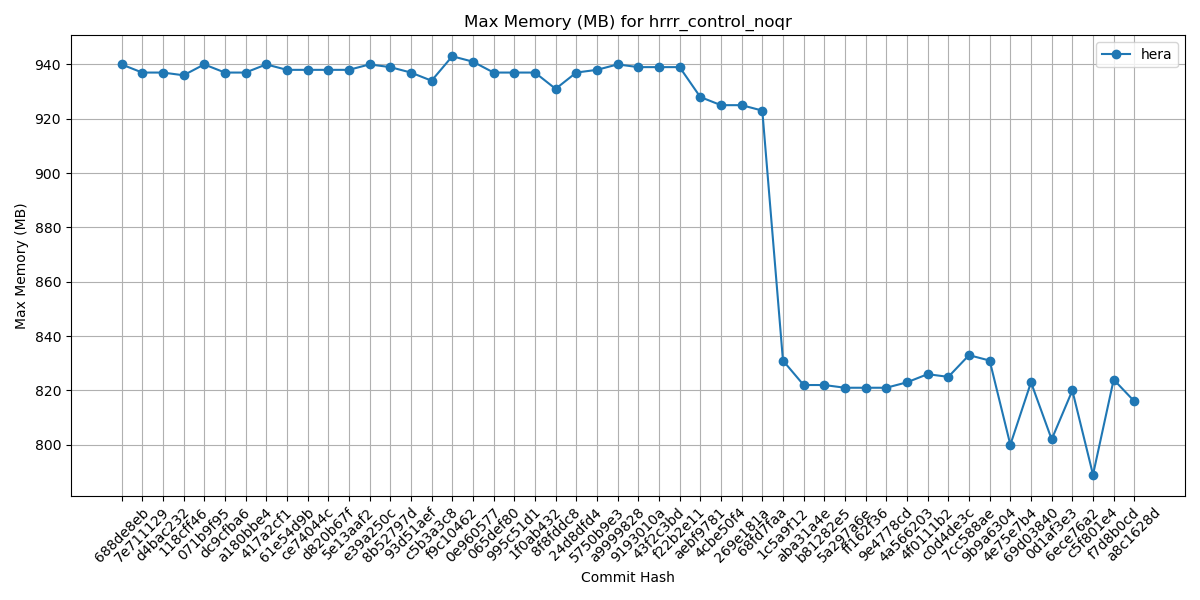

The data file committed next to this chart (first rows):
Hash, orion, hera, gaeac6
688de8eb, , 940, 
7e711129, , 937, 
d4bac232, , 937, 
118cff46, , 936, 
071b9f95, , 940, 
dc9cfba6, , 937, 
a180bbe4, , 937, 
417a2cf1, , 940, 
61e54d9b, , 938, 
ce74044c, , 938, 
d820b67f, , 938, 
5e13aaf2, , 938, 
e39a250c, , 940, 
8b52797d, , 939, 
93d51aef, , 937, 
c5b3a3c8, , 934, 
f9c10462, , 943, 
0e960577, , 941, 
065def80, , 937, 
995c51d1, , 937, 
1f0ab432, , 937, 
8f8fddc8, , 931, 
24d8dfd4, , 937, 
5750b9e3, , 938, 
a9999828, , 940, 
9193010a, , 939, 
43f2c3bd, , 939, 
f22b2e11, , 939, 
aebf9781, , 928, 
4cbe50f4, , 925, 
269e181a, , 925, 
68fd7faa, , 923, 
1c5a9f12, , 831, 
aba31a4e, , 822, 
b81282e5, , 822, 
5a297a6e, , 821, 
ff162f36, , 821, 
9e4778cd, , 821, 
4a566203, , 823, 
4f0111b2, , 826, 
c0d4de3c, , 825, 
7cc588ae, , 833, 
9b9a6304, , 831, 
4e75e7b4, , 800, 
69d03840, , 823, 
0d1af3e3, , 802, 
6ece76a2, , 820, 
c5f801e4, , 789, 
f7d8b0cd, , 824, 
a8c1628d, , 816, 
